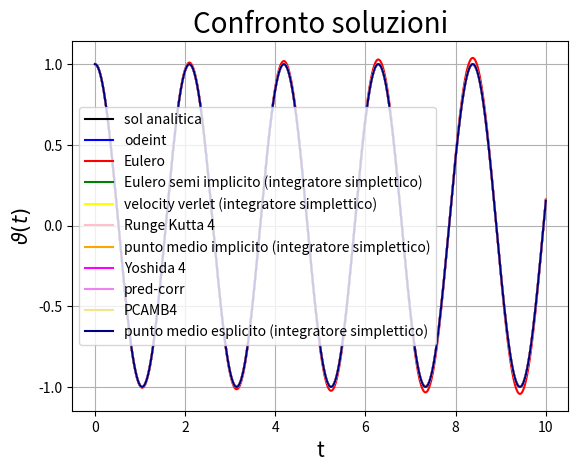
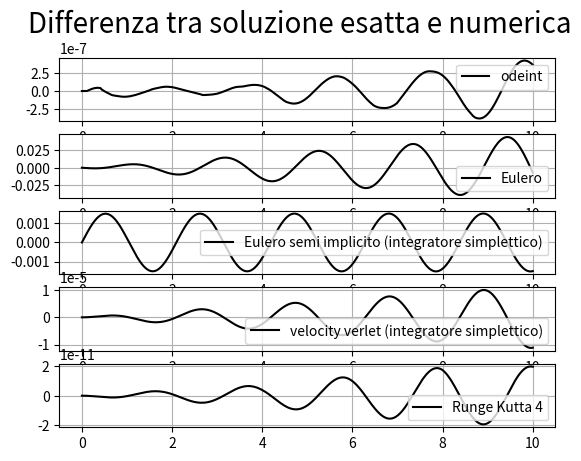
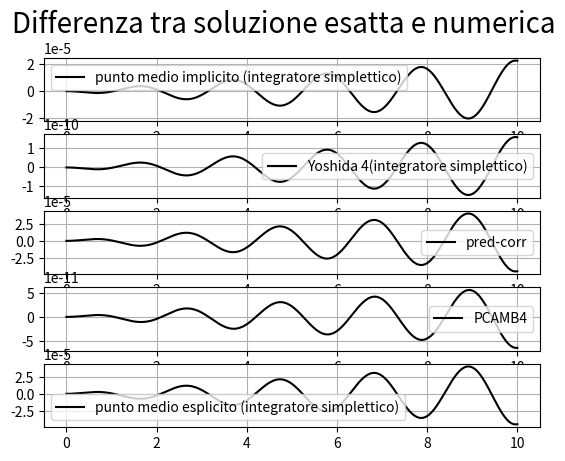
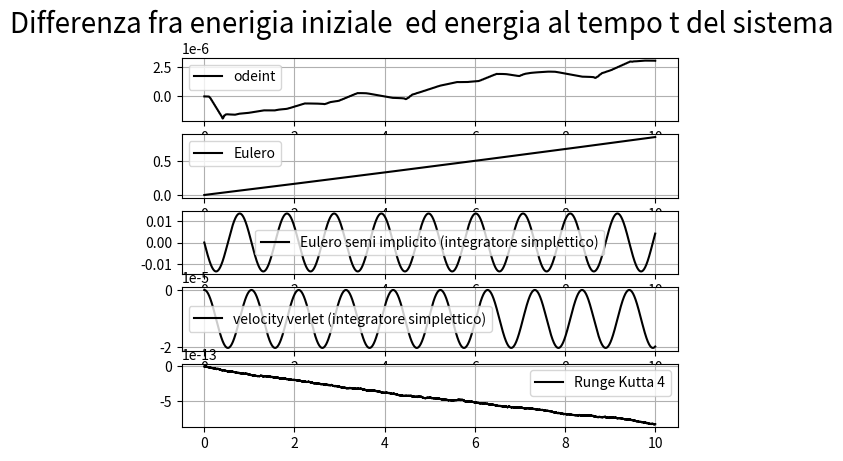
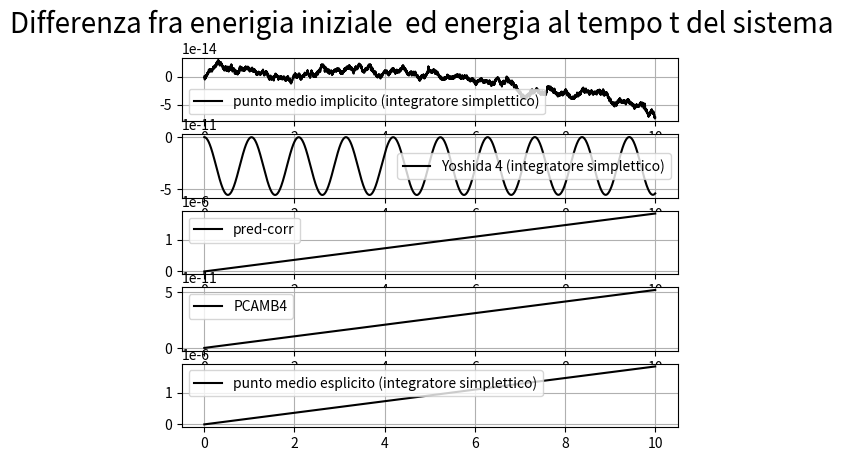

The matplotlib source for these figures, in order:
"""
As the name might suggest this code is a list containing
several examples of implicit, explicit and symplectic
ode-solving algorithms, all of them, for simplicity are
applied to the harmonic oscillator
"""

import numpy as np
import scipy.integrate
import scipy.optimize as so
import  matplotlib.pyplot  as  plt

#============================================================================
# Analytic solution
#============================================================================

def Sol(t, o0, x0, v0):
    """Analitic solutions
    """
    return v0/np.sqrt(o0) * np.sin(np.sqrt(o0)*t) + x0*np.cos(np.sqrt(o0)*t)

#============================================================================
# Equation to solve
#============================================================================

def osc(t, Y, o0):
    """
    equation to solve

    Parameters
    ----------
    t : float
        time
    Y : 1darray
        array of variables
    o0 : float
        model's parameters

    Return
    ------
    Y_dot : 1darray
        array of equations
    """
    theta, omega = Y

    theta_dot = omega
    omega_dot = -o0 * theta

    Y_dot = np.array([theta_dot, omega_dot])

    return Y_dot

## For some methods the above should be written like this:

def F(Y, o0):
    """
    Accelerazione del sistema

    Parameters
    ----------
    Y : 1darray
        array of variables
    o0 : float
        model's parameters

    Return
    ------
    Y_ddot : 1darray
        array of force, or acceleration
    """
    x, = Y
    x_ddot = -o0*x
    Y_ddot = np.array([x_ddot])

    return Y_ddot

## For others so:

def sist(V, dt, x0, v0, o0):
    """
    Funzione per il metodo del punto medio implicito
    Ad ogni passo di integrazione va risolto il sistema

    Parameters
    ----------
    V : 1darray
        array of variables
    dt : float
        integration step
    x0, v0: float
        solution at time t
    o0 : float
        model's parameters

    Return
    ------
    list
    equations whose solution is
    the solution at time t + dt
    """
    x1, v1 = V

    R1 = v1 - v0 - dt*(-o0*(x1 + x0)/2)
    R2 = x1 - x0 - dt*(v1 + v0)/2

    return [R1, R2]

#============================================================================
# Itegration: Explicit Euler method
#============================================================================

def eulero(num_steps, t0, tf, f, init, args=()):
    """
    Integrator with eulwer method

    Parameters
    ----------
    num_steps : int
        number of point of solution
    t0 : float
        lower bound of integration
    tf : float
        upper bound of integration
    f : callable
        function to integrate, must accept vectorial input
    init : 1darray
        array of initial condition
    args : tuple, optional
        extra arguments to pass to f

    Return
    ------
    X : array, shape (num_steps + 1, len(init))
        solution of equation
    t : 1darray
        time
    """
    #time steps
    dt = tf/num_steps

    X = np.zeros((num_steps + 1, len(init))) #matrice delle soluzioni
    t = np.zeros(num_steps + 1)              #array dei tempi

    X[0, :] = init                           #condizioni iniziali
    t[0]    = t0

    for i in range(num_steps):
        df = f(t[i], X[i, :], *args)
        X[i + 1, :] = X[i, :] + dt*df
        t[i + 1] = t[i] + dt

    return X, t

#============================================================================
# Itegration: Semi-iplicit Euler method (sympletic)
#============================================================================

def eulero_semi_impl(num_steps, t0, tf, f, init, args=()):
    """
    Integrator with semi implicit eluer

    Parameters
    ----------
    num_steps : int
        number of point of solution
    t0 : float
        lower bound of integration
    tf : float
        upper bound of integration
    f : callable
        function to integrate, must accept vectorial input
    init : 1darray
        array of initial condition
    args : tuple, optional
        extra arguments to pass to f

    Return
    ------
    X : array, shape (num_steps + 1, len(init))
        solution of equation
    t : 1darray
        time
    """
    #time steps
    dt = tf/num_steps

    X = np.zeros((num_steps + 1, len(init))) #matrice delle soluzioni
    t = np.zeros(num_steps + 1)              #array dei tempi

    X[0, :] = init                           #condizioni iniziali
    t[0]    = t0

    for i in range(num_steps):
        df = f(t[i], X[i, :], *args)
        X[i + 1, 1::2] = X[i, 1::2] + dt*df[1::2]

        df = f(t[i], X[i+1, :], *args)
        X[i + 1, ::2] = X[i, ::2] + dt*df[::2]

        t[i + 1] = t[i] + dt

    return X, t

#============================================================================
# Itegration: velocity verlet  method (sympletic)
#============================================================================

def vel_ver(num_steps, t0, tf, f, init, args=()):
    """
    Integrator with velocity-verlet order method

    Parameters
    ----------
    num_steps : int
        number of point of solution
    t0 : float
        lower bound of integration
    tf : float
        upper bound of integration
    f : callable
        acceleration on the system
    init : 1darray
        array of initial condition
    args : tuple, optional
        extra arguments to pass to f

    Return
    ------
    X : array, shape (num_steps + 1, len(init))
        solution of equation
    t : 1darray
        time
    """
    #time steps
    dt = tf/num_steps
    X = np.zeros((num_steps + 1, len(init))) #matrice delle soluzioni
    t = np.zeros(num_steps + 1)              #array dei tempi

    X[0, :] = init                           #condizioni iniziali
    t[0]    = t0

    for i in range(num_steps):  #ciclo sui tempi

        acc1 = f(X[i, ::2], *args)
        X[i + 1, ::2] = X[i, ::2] + dt*X[i, 1::2] + 0.5*acc1*dt**2
        acc2 = f(X[i+1, ::2], *args)
        X[i + 1, 1::2] = X[i, 1::2] + 0.5*(acc1+acc2)*dt

        t[i + 1] = t[i] + dt

    return X, t

#============================================================================
# Itegration: runge-kutta order 4 method
#============================================================================

def RK4(num_steps, t0, tf, f, init, args=()):
    """
    Integrator With Ruge-Kutta 4th order method

    Parameters
    ----------
    num_steps : int
        number of point of solution
    t0 : float
        lower bound of integration
    tf : float
        upper bound of integration
    f : callable
        function to integrate, must accept vectorial input
    init : 1darray
        array of initial condition
    args : tuple, optional
        extra arguments to pass to f

    Return
    ------
    X : array, shape (num_steps + 1, len(init))
        solution of equation
    t : 1darray
        time
    """
    #time steps
    dt = tf/num_steps

    X = np.zeros((num_steps + 1, len(init))) #matrice delle soluzioni
    t = np.zeros(num_steps + 1)              #array dei tempi

    X[0, :] = init                           #condizioni iniziali
    t[0]    = t0
    
    for i in range(num_steps):
        xk1 = f(t[i], X[i, :], *args)
        xk2 = f(t[i] + dt/2, X[i, :] + xk1*dt/2, *args)
        xk3 = f(t[i] + dt/2, X[i, :] + xk2*dt/2, *args)
        xk4 = f(t[i] + dt, X[i, :] + xk3*dt, *args)
        X[i + 1, :] = X[i, :] + (dt/6)*(xk1 + 2*xk2 + 2*xk3 + xk4)
        t[i + 1] = t[i] + dt

    return X, t

#============================================================================
# Itegration: implicit mid point method (sympletic)
#============================================================================

def implicit_mid_point(num_steps, t0, tf, f, init, args=()):
    """
    Integrator with implicit mid point method
    We must solve a syestem of equation so do
    it with scipy.optimize

    Parameters
    ----------
    num_steps : int
        number of point of solution
    t0 : float
        lower bound of integration
    tf : float
        upper bound of integration
    f : callable
        function to integrate, or better system to solve
    init : 1darray
        array of initial condition
    args : tuple, optional
        extra arguments to pass to f

    Return
    ------
    X : array, shape (num_steps + 1, len(init))
        solution of equation
    t : 1darray
        time
    """
    #time steps
    dt = tf/num_steps

    X = np.zeros((num_steps + 1, len(init))) #matrice delle soluzioni
    t = np.zeros(num_steps + 1)              #array dei tempi

    X[0, :] = init                           #condizioni iniziali
    t[0]    = t0

    for i in range(num_steps):
        xstart = X[i, :]
        X[i + 1, :] = so.fsolve(f, xstart, args=(dt, *X[i, :], *args))
        t[i + 1] = t[i] + dt
    return X, t

#============================================================================
# Itegration: Yoshida 4th order method (sympletic)
#============================================================================

def Yoshida4(num_steps, t0, tf, f, init, args=()):
    """
    Integrator with Yoshida method

    Parameters
    ----------
    num_steps : int
        number of point of solution
    t0 : float
        lower bound of integration
    tf : float
        upper bound of integration
    f : callable
        function to integrate, must accept vectorial input
    init : 1darray
        array of initial condition
    args : tuple, optional
        extra arguments to pass to f

    Return
    ------
    X : array, shape (num_steps + 1, len(init))
        solution of equation
    t : 1darray
        time
    """
    #some funny coefficents
    l = 2**(1/3)
    w0 = -l/(2-l)
    w1 = 1/(2-l)
    #other funny coefficents
    c1 = c4 = w1/2
    c2 = c3 = (w0 + w1)/2
    d1 = d3 = w1
    d2 = w0
    #time steps
    dt = tf/num_steps
    X = np.zeros((num_steps + 1, len(init))) #matrice delle soluzioni
    t = np.zeros(num_steps + 1)              #array dei tempi

    X[0, :] = init                           #condizioni iniziali
    t[0]    = t0

    for i in range(num_steps):               #ciclo sui tempi
        x0 = X[i, ::2]
        v0 = X[i,1::2]

        x1 = x0 + c1*v0*dt
        v1 = v0 + d1*f(x1, *args)*dt

        x2 = x1 + c2*v1*dt
        v2 = v1 + d2*f(x2, *args)*dt

        x3 = x2 + c3*v2*dt
        v3 = v2 + d3*f(x3, *args)*dt

        X[i + 1, ::2] = x3 + c4*v3*dt
        X[i + 1,1::2] = v3
        t[i + 1] = t[i] + dt

    return X, t

#============================================================================
# Itegration: prediction correction with euler and trpezoid
#============================================================================

def PC(num_steps, t0, tf, f, init, args=()):
    """
    Integrator with predictor-corrector method
    euler and trapezoidal rule

    Parameters
    ----------
    num_steps : int
        number of point of solution
    t0 : float
        lower bound of integration
    tf : float
        upper bound of integration
    f : callable
        function to integrate, must accept vectorial input
    init : 1darray
        array of initial condition
    args : tuple, optional
        extra arguments to pass to f

    Return
    ------
    X : array, shape (num_steps + 1, len(init))
        solution of equation
    t : 1darray
        time
    """
    #time steps
    dt = tf/num_steps

    X = np.zeros((num_steps + 1, len(init))) #matrice delle soluzioni
    t = np.zeros(num_steps + 1)              #array dei tempi

    X[0, :] = init                           #condizioni iniziali
    t[0]    = t0

    for i in range(num_steps):
        #predico
        df1 = f(t[i], X[i, :], *args)
        X[i + 1, :] = X[i, :] + dt*df1
        t[i + 1] = t[i] + dt
        #corrggo
        df2 = f(t[i+1], X[i+1, :], *args)
        X[i + 1, :] = X[i, :] + 0.5*dt*(df1 + df2)

    return X, t

#============================================================================
# Itegration: Adams-Bashforth-Moulton predictor and corretor of order 4
#============================================================================

def AMB4(num_steps, t0, tf, f, init, args=()):
    """
    Integrator with Adams-Bashforth-Moulton
    predictor and corretor of order 4

    Parameters
    ----------
    num_steps : int
        number of point of solution
    t0 : float
        lower bound of integration
    tf : float
        upper bound of integration
    f : callable
        function to integrate, must accept vectorial input
    init : 1darray
        array of initial condition
    args : tuple, optional
        extra arguments to pass to f

    Return
    ------
    X : array, shape (num_steps + 1, len(init))
        solution of equation
    t : 1darray
        time
    """
    #time steps
    dt = tf/num_steps

    X = np.zeros((num_steps + 1, len(init))) #matrice delle soluzioni
    t = np.zeros(num_steps + 1)              #array dei tempi

    X[0, :] = init                           #condizioni iniziali
    t[0]    = t0

    #primi passi con runge kutta
    for i in range(3):
        xk1 = f(t[i], X[i, :], *args)
        xk2 = f(t[i] + dt/2, X[i, :] + xk1*dt/2, *args)
        xk3 = f(t[i] + dt/2, X[i, :] + xk2*dt/2, *args)
        xk4 = f(t[i] + dt, X[i, :] + xk3*dt, *args)
        X[i + 1, :] = X[i, :] + (dt/6)*(xk1 + 2*xk2 + 2*xk3 + xk4)
        t[i + 1] = t[i] + dt

    # Adams-Bashforth-Moulton
    i = 3
    AB0 = f(t[i  ], X[i,   :], *args)
    AB1 = f(t[i-1], X[i-1, :], *args)
    AB2 = f(t[i-2], X[i-2, :], *args)
    AB3 = f(t[i-3], X[i-3, :], *args)

    for i in range(3,num_steps):
        #predico
        X[i + 1, :] = X[i, :] + dt/24*(55*AB0 - 59*AB1 + 37*AB2 - 9*AB3)
        t[i + 1] = t[i] + dt
        #correggo
        AB3 = AB2
        AB2 = AB1
        AB1 = AB0
        AB0 = f(t[i+1], X[i + 1, :], *args)

        X[i + 1, :] = X[i, :] + dt/24*(9*AB0 + 19*AB1 - 5*AB2 + AB3)

    return X, t

#============================================================================
# Itegration: explicit mid point method (sympletic)
#============================================================================

def mid_point(num_steps, t0, tf, f, init, args=()):
    """
    Integrator with mid_point rule

    Parameters
    ----------
    num_steps : int
        number of point of solution
    t0 : float
        lower bound of integration
    tf : float
        upper bound of integration
    f : callable
        function to integrate, must accept vectorial input
    init : 1darray
        array of initial condition
    args : tuple, optional
        extra arguments to pass to f

    Return
    ------
    X : array, shape (num_steps + 1, len(init))
        solution of equation
    t : 1darray
        time
    """
    #time steps
    dt = tf/num_steps

    X = np.zeros((num_steps + 1, len(init))) #matrice delle soluzioni
    t = np.zeros(num_steps + 1)              #array dei tempi

    X[0, :] = init                           #condizioni iniziali
    t[0]    = t0

    for i in range(num_steps):
        xk1 = f(t[i], X[i, :], *args)
        xk2 = f(t[i], X[i, :] + xk1*dt/2, *args)
        X[i + 1, :] = X[i, :] + dt*xk2
        t[i + 1] = t[i] + dt

    return X, t


## Risoluzione
if __name__ == '__main__':

    #parametri simulazione
    o0 = 9
    #condizione iniziali
    v0 = 0
    x0 = 1
    init = np.array([x0 , v0]) #x(0), x(0)'
    #estremi di integrazione
    t0 = 0
    tf = 10
    #numero di punti
    num_steps =  10000

    #odeint
    ts0 = np.linspace(0, tf, num_steps + 1)
    sol = scipy.integrate.odeint(osc, init, ts0, args=(o0,), tfirst=True)
    xs0, vs0 = sol.T
    #eulero
    sol, ts1 = eulero(num_steps, t0, tf, osc, init, args=(o0,))
    xs1, vs1 = sol.T
    #eulero semi implicito
    sol, ts2 = eulero_semi_impl(num_steps, t0, tf, osc, init, args=(o0,))
    xs2, vs2 = sol.T
    #velocity verlet
    sol, ts3 = vel_ver(num_steps, t0, tf, F, init, args=(o0,))
    xs3, vs3 = sol.T
    #runge kutta 4
    sol, ts4 = RK4(num_steps, t0, tf, osc, init, args=(o0,))
    xs4, vs4 = sol.T
    #punto medio implicito
    sol, ts5 = implicit_mid_point(num_steps, t0, tf, sist, init, args=(o0,))
    xs5, vs5 = sol.T
    #Yoshida
    sol, ts6 = Yoshida4(num_steps, t0, tf, F, init, args=(o0,))
    xs6, vs6 = sol.T
    #Pedittore, correttore
    sol, ts7 = PC(num_steps, t0, tf, osc, init, args=(o0,))
    xs7, vs7 = sol.T
    #Pedittore, correttore quarto ordine Adamas-Bashforth-Moulton
    sol, ts8 = AMB4(num_steps, t0, tf, osc, init, args=(o0,))
    xs8, vs8 = sol.T
    #punto medio esplicito
    #Pedittore, correttore quarto ordine Adamas-Bashforth-Moulton
    sol, ts9 = mid_point(num_steps, t0, tf, osc, init, args=(o0,))
    xs9, vs9 = sol.T


    ##Grafico soluzioni


    plt.figure(1)
    plt.title('Confronto soluzioni', fontsize=20)
    plt.xlabel('t', fontsize=15)
    plt.ylabel(r'$\vartheta(t)$', fontsize=15)
    plt.plot(ts0, Sol(ts0, o0, *init), 'black', label='sol analitica')
    plt.plot(ts0, xs0, 'blue', label='odeint')
    plt.plot(ts1, xs1, 'red', label='Eulero')
    plt.plot(ts2, xs2, 'green', label='Eulero semi implicito (integratore simplettico)')
    plt.plot(ts3, xs3, 'yellow', label='velocity verlet (integratore simplettico)')
    plt.plot(ts4, xs4, 'pink', label='Runge Kutta 4')
    plt.plot(ts5, xs5, 'orange', label='punto medio implicito (integratore simplettico)')
    plt.plot(ts6, xs6, 'fuchsia', label='Yoshida 4')
    plt.plot(ts7, xs7, 'violet', label='pred-corr')
    plt.plot(ts8, xs8, 'khaki', label='PCAMB4')
    plt.plot(ts9, xs9, 'navy', label='punto medio esplicito (integratore simplettico)')
    plt.legend(loc='best')
    plt.grid()


    ##Grafico differenze


    plt.figure(3)
    plt.suptitle('Differenza tra soluzione esatta e numerica', fontsize=20)

    plt.subplot(511)
    plt.plot(ts0, Sol(ts0, o0, *init)-xs0, 'k', label='odeint')
    plt.legend(loc='best')
    plt.grid()

    plt.subplot(512)
    plt.plot(ts1, Sol(ts1, o0, *init)-xs1, 'k', label='Eulero')
    plt.legend(loc='best')
    plt.grid()

    plt.subplot(513)
    plt.plot(ts2, Sol(ts2, o0, *init)-xs2, 'k', label='Eulero semi implicito (integratore simplettico)')
    plt.legend(loc='best')
    plt.grid()

    plt.subplot(514)
    plt.plot(ts3, Sol(ts3, o0, *init)-xs3, 'k', label='velocity verlet (integratore simplettico)')
    plt.legend(loc='best')
    plt.grid()

    plt.subplot(515)
    plt.plot(ts4, Sol(ts4, o0, *init)-xs4, 'k', label='Runge Kutta 4')
    plt.legend(loc='best')
    plt.grid()


    plt.figure(4)
    plt.suptitle('Differenza tra soluzione esatta e numerica', fontsize=20)

    plt.subplot(511)
    plt.plot(ts5, Sol(ts5, o0, *init)-xs5, 'k', label='punto medio implicito (integratore simplettico)')
    plt.legend(loc='best')
    plt.grid()

    plt.subplot(512)
    plt.plot(ts6, Sol(ts6, o0, *init)-xs6, 'k', label='Yoshida 4(integratore simplettico)')
    plt.legend(loc='best')
    plt.grid()

    plt.subplot(513)
    plt.plot(ts7, Sol(ts7, o0, *init)-xs7, 'k', label='pred-corr')
    plt.legend(loc='best')
    plt.grid()

    plt.subplot(514)
    plt.plot(ts8, Sol(ts8, o0, *init)-xs8, 'k', label='PCAMB4')
    plt.legend(loc='best')
    plt.grid()

    plt.subplot(515)
    plt.plot(ts9, Sol(ts9, o0, *init)-xs9, 'k', label='punto medio esplicito (integratore simplettico)')
    plt.legend(loc='best')
    plt.grid()


    ##Grafico dell'energia


    def U(v, x):
        return (v**2 + o0*x**2)-(v[0]**2 + o0*x[0]**2)


    plt.figure(5)
    plt.suptitle('Differenza fra enerigia iniziale  ed energia al tempo t del sistema', fontsize=20)

    plt.subplot(511)
    plt.plot(ts0, U(vs0, xs0) , 'k', label='odeint')
    plt.legend(loc='best')
    plt.grid()

    plt.subplot(512)
    plt.plot(ts1, U(vs1, xs1), 'k', label='Eulero')
    plt.legend(loc='best')
    plt.grid()

    plt.subplot(513)
    plt.plot(ts2, U(vs2, xs2), 'k', label='Eulero semi implicito (integratore simplettico)')
    plt.legend(loc='best')
    plt.grid()

    plt.subplot(514)
    plt.plot(ts3, U(vs3, xs3), 'k', label='velocity verlet (integratore simplettico)')
    plt.legend(loc='best')
    plt.grid()

    plt.subplot(515)
    plt.plot(ts4, U(vs4, xs4), 'k', label='Runge Kutta 4')
    plt.legend(loc='best')
    plt.grid()


    plt.figure(6)
    plt.suptitle('Differenza fra enerigia iniziale  ed energia al tempo t del sistema', fontsize=20)

    plt.subplot(511)
    plt.plot(ts5, U(vs5, xs5), 'k', label='punto medio implicito (integratore simplettico)')
    plt.legend(loc='best')
    plt.grid()

    plt.subplot(512)
    plt.plot(ts6, U(vs6, xs6), 'k', label='Yoshida 4 (integratore simplettico)')
    plt.legend(loc='best')
    plt.grid()

    plt.subplot(513)
    plt.plot(ts7, U(vs7, xs7), 'k', label='pred-corr')
    plt.legend(loc='best')
    plt.grid()

    plt.subplot(514)
    plt.plot(ts8,  U(vs8, xs8), 'k', label='PCAMB4')
    plt.legend(loc='best')
    plt.grid()

    plt.subplot(515)
    plt.plot(ts9,  U(vs9, xs9), 'k', label='punto medio esplicito (integratore simplettico)')
    plt.legend(loc='best')
    plt.grid()


    plt.show()
